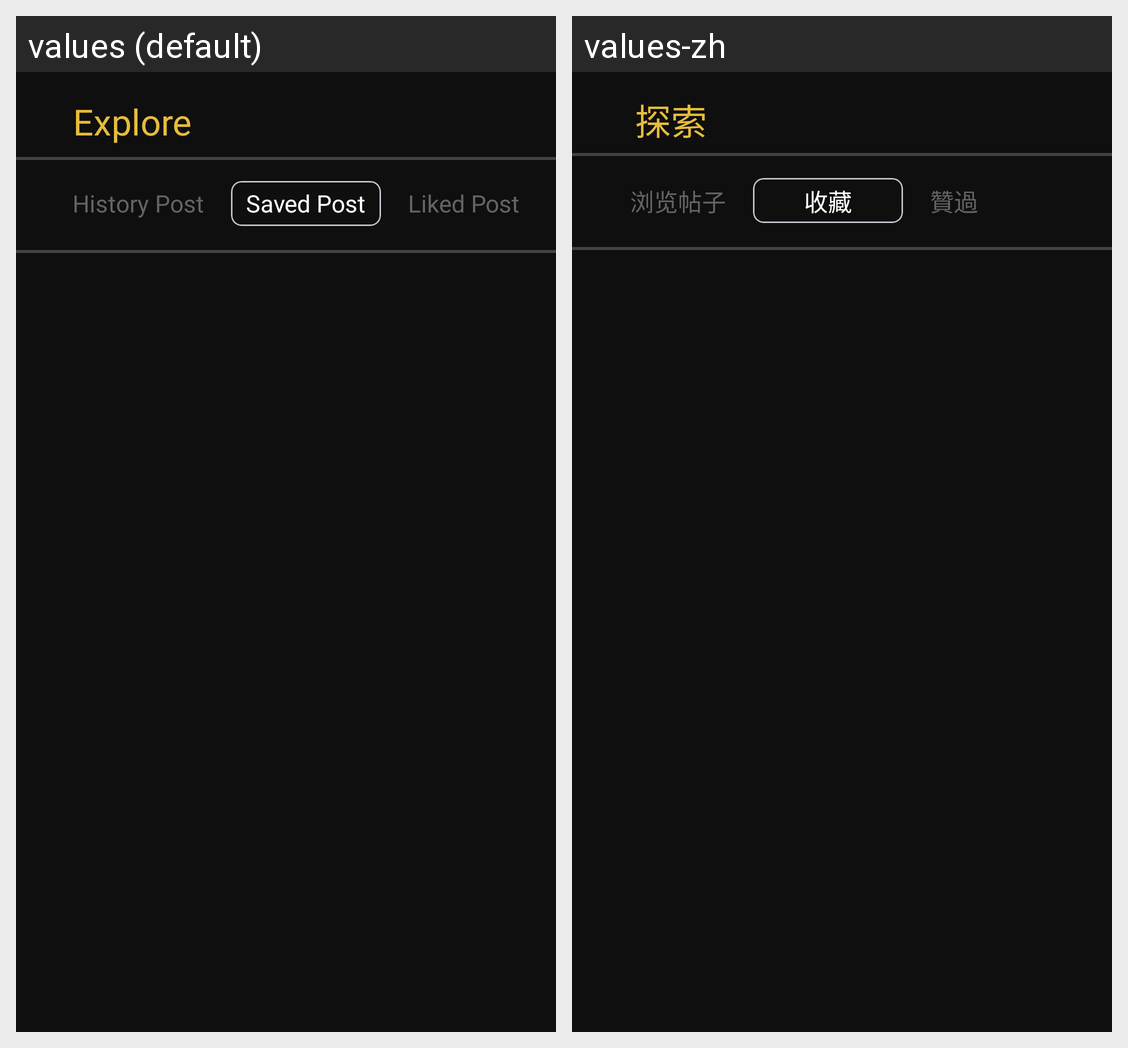

The Android screen above is rendered under two locales of the same app. Produce the string resources it draws, with the default and per-locale values.
Android screen res/layout/fragment_saved_post.xml rendered under 2 locales, left to right: values (default), values-zh. Device: Nexus 5 (rendered at 1080×1920; each locale shown at half size, 540×960, under a caption strip naming it); theme Theme.FYP.
Strings drawn on this screen, with the default value and each locale's value (text and hints the layout hard-codes, and strings that could not be matched under every locale, appear in the picture but are not listed):

explore
  values: Explore
  values-zh: 探索

saved_post
  values: Saved Post
  values-zh: 收藏

history_post
  values: History Post
  values-zh: 浏览帖子

liked_post
  values: Liked Post
  values-zh: 贊過
